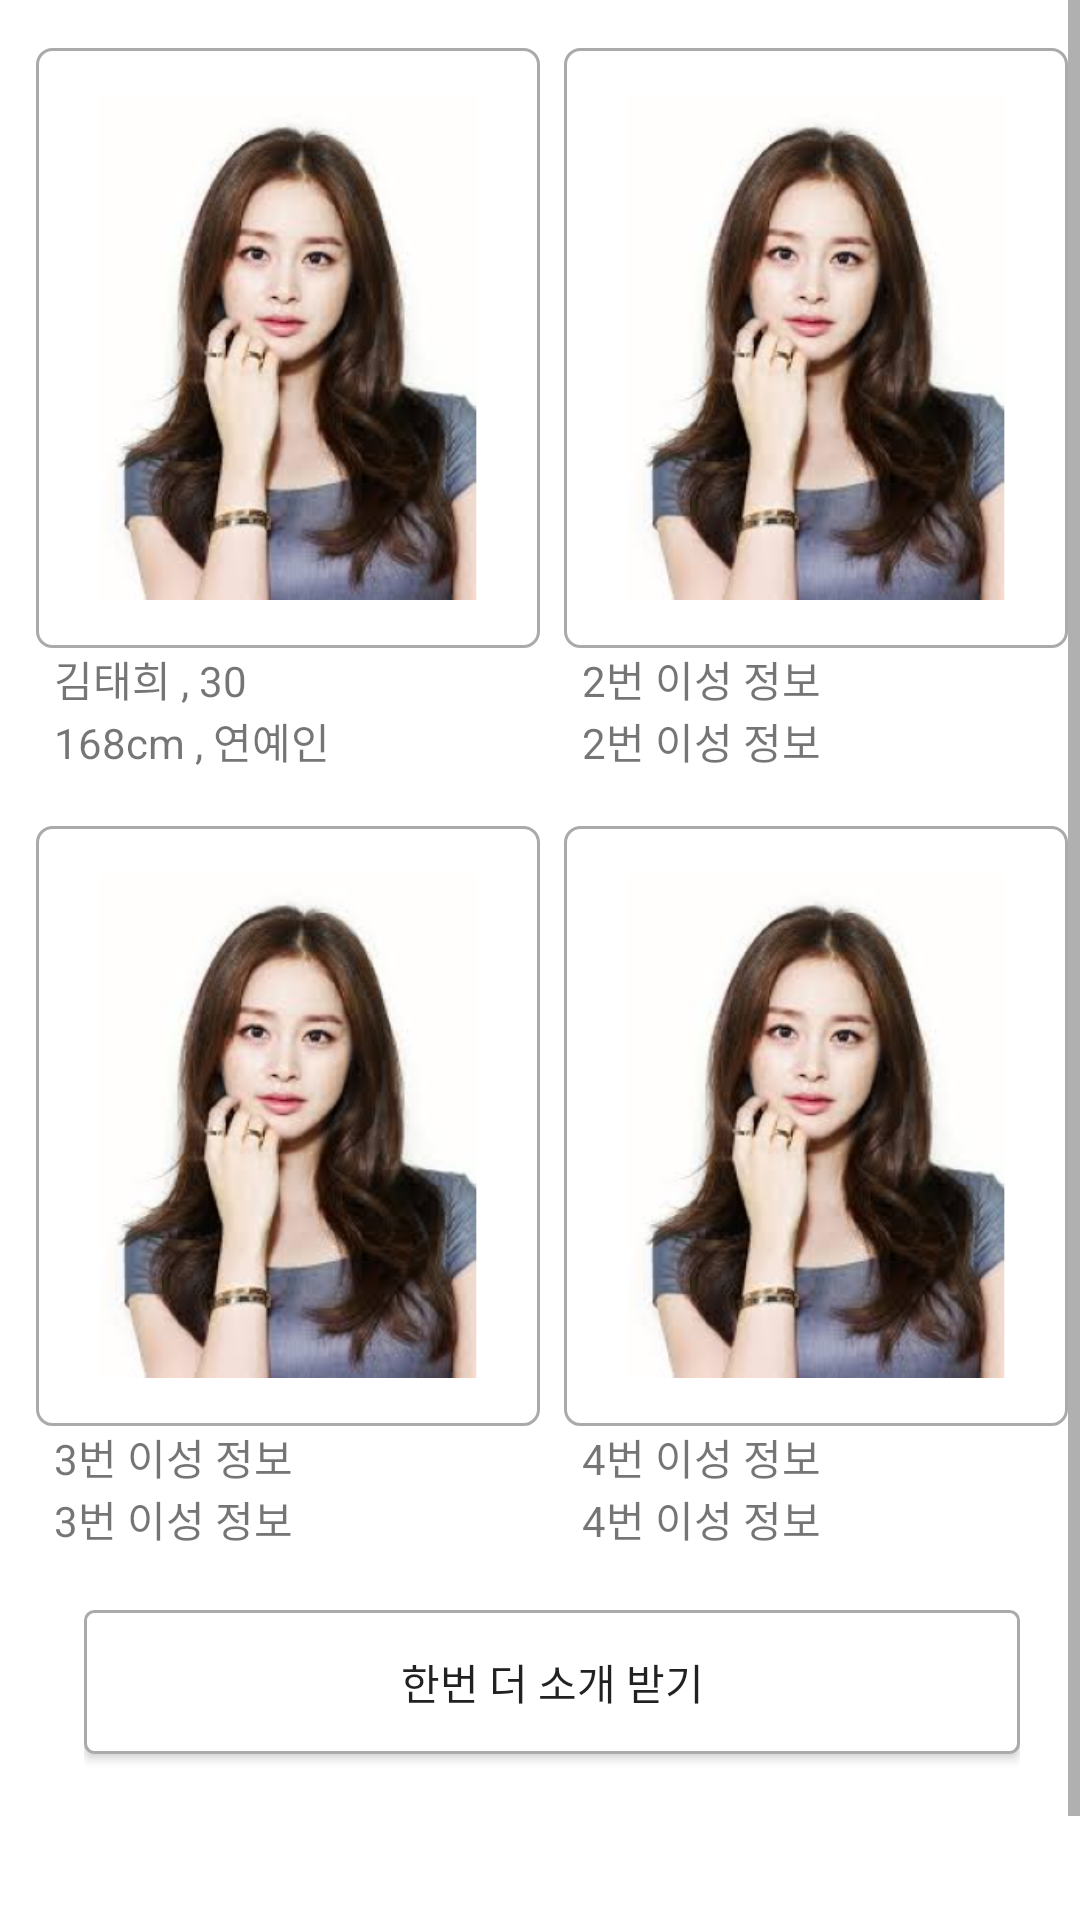

Layout XML and referenced resources for this Android screen:
<!-- AndroidManifest.xml: application theme AppTheme -->
<!-- res/layout/fragment_one_sub_one.xml -->
<?xml version="1.0" encoding="utf-8"?>
<ScrollView xmlns:android="http://schemas.android.com/apk/res/android"
    android:layout_width="match_parent"
    android:layout_height="match_parent"
    android:id="@+id/scrollView_sogaeting"
    xmlns:app="http://schemas.android.com/apk/res-auto"
    android:background="#FFF">


<LinearLayout
    android:layout_width="match_parent"
    android:layout_height="wrap_content"
    android:paddingLeft="8dp"
    android:paddingTop="8dp"
    android:gravity="center"
    android:orientation="vertical">


    <LinearLayout
        android:layout_width="match_parent"
        android:layout_height="wrap_content"
        android:orientation="horizontal">

        <LinearLayout
            android:layout_width="match_parent"
            android:layout_height="wrap_content"
            android:layout_weight="1"
            android:orientation="vertical">

            <ImageView
                android:layout_width="match_parent"
                android:layout_height="200dp"
                android:layout_marginLeft="4dp"
                android:layout_marginRight="4dp"
                android:layout_marginTop="8dp"
                android:layout_weight="1"
                android:background="@drawable/btn_daily_imageview"
                android:scaleType="fitCenter"
                android:src="@mipmap/testpic" />

            <TextView
                android:layout_width="match_parent"
                android:layout_height="wrap_content"
                android:layout_marginLeft="10dp"
                android:text="김태희 , 30" />
            <TextView
                android:layout_width="match_parent"
                android:layout_height="wrap_content"
                android:layout_marginLeft="10dp"
                android:text="168cm , 연예인" />

        </LinearLayout>

        <LinearLayout
            android:layout_width="match_parent"
            android:layout_height="wrap_content"
            android:layout_weight="1"
            android:orientation="vertical">

            <ImageView
                android:layout_width="match_parent"
                android:layout_height="200dp"
                android:layout_marginLeft="4dp"
                android:layout_marginRight="4dp"
                android:layout_marginTop="8dp"
                android:layout_weight="1"
                android:background="@drawable/btn_daily_imageview"
                android:scaleType="fitCenter"
                android:src="@mipmap/testpic" />

            <TextView
                android:layout_width="match_parent"
                android:layout_height="wrap_content"
                android:layout_marginLeft="10dp"
                android:text="2번 이성 정보" />
            <TextView
                android:layout_width="match_parent"
                android:layout_height="wrap_content"
                android:layout_marginLeft="10dp"
                android:text="2번 이성 정보" />

        </LinearLayout>

    </LinearLayout>


    <LinearLayout
        android:layout_marginTop="10dp"
        android:layout_width="match_parent"
        android:layout_height="wrap_content"
        android:orientation="horizontal">

        <LinearLayout
            android:layout_width="match_parent"
            android:layout_height="wrap_content"
            android:layout_weight="1"
            android:orientation="vertical">

            <ImageView
                android:layout_width="match_parent"
                android:layout_height="200dp"
                android:layout_marginLeft="4dp"
                android:layout_marginRight="4dp"
                android:layout_marginTop="8dp"
                android:layout_weight="1"
                android:background="@drawable/btn_daily_imageview"
                android:scaleType="fitCenter"
                android:src="@mipmap/testpic" />

            <TextView
                android:layout_width="match_parent"
                android:layout_height="wrap_content"
                android:layout_marginLeft="10dp"
                android:text="3번 이성 정보" />
            <TextView
                android:layout_width="match_parent"
                android:layout_height="wrap_content"
                android:layout_marginLeft="10dp"
                android:text="3번 이성 정보" />

        </LinearLayout>

        <LinearLayout
            android:layout_width="match_parent"
            android:layout_height="wrap_content"
            android:layout_weight="1"
            android:orientation="vertical">

            <ImageView
                android:layout_width="match_parent"
                android:layout_height="200dp"
                android:layout_marginLeft="4dp"
                android:layout_marginRight="4dp"
                android:layout_marginTop="8dp"
                android:layout_weight="1"
                android:background="@drawable/btn_daily_imageview"
                android:scaleType="fitCenter"
                android:src="@mipmap/testpic" />

            <TextView
                android:layout_width="match_parent"
                android:layout_height="wrap_content"
                android:layout_marginLeft="10dp"
                android:text="4번 이성 정보" />
            <TextView
                android:layout_width="match_parent"
                android:layout_height="wrap_content"
                android:layout_marginLeft="10dp"
                android:text="4번 이성 정보" />

        </LinearLayout>

    </LinearLayout>


    <LinearLayout
        android:layout_width="match_parent"
        android:layout_height="120dp"
        android:orientation="vertical"
        android:layout_margin="20dp"
        >

        <Button
            android:id="@+id/btn_onemore"
            android:layout_width="match_parent"
            android:layout_height="wrap_content"
            android:text="한번 더 소개 받기"
            android:background="@drawable/btn_sogaeting"/>


    </LinearLayout>




    
</LinearLayout>

</ScrollView>
<!-- resources referenced by this layout -->
<resources>
  <!-- drawable btn_daily_imageview (drawable) -->
  <?xml version="1.0" encoding="utf-8"?>
  <shape
      xmlns:android="http://schemas.android.com/apk/res/android"
      android:shape="rectangle">
  
      
      <solid android:color="@android:color/white"/>
  
      
      <stroke
          android:width="1dp"
          android:color="@android:color/darker_gray"/>
  
      <corners
          android:bottomLeftRadius="5dp"
          android:bottomRightRadius="5dp"
          android:topLeftRadius="5dp"
          android:topRightRadius="5dp"/>
  
  </shape>
  <!-- drawable btn_sogaeting (drawable-v24) -->
  <?xml version="1.0" encoding="utf-8"?>
  <selector xmlns:android="http://schemas.android.com/apk/res/android">
  
      <item android:state_pressed="true"
          android:drawable="@drawable/btn_sogaeting_selected"/>
      <item android:drawable="@drawable/btn_sogaeting_nonselected"/>
  </selector>
  <!-- mipmap testpic: png bitmap (mipmap-hdpi, 42438 bytes) -->
  <style name="AppTheme" parent="Theme.AppCompat.Light.DarkActionBar">
          
          <item name="colorPrimary">@color/colorPrimary</item>
          <item name="colorPrimaryDark">@color/colorPrimaryDark</item>
          <item name="colorAccent">@color/colorAccent</item>
          
          <item name="android:statusBarColor">@color/colorWhite</item>
          <item name="android:windowLightStatusBar">true</item>
      </style>
  <!-- drawable btn_sogaeting_selected (drawable-v24) -->
  <?xml version="1.0" encoding="utf-8"?>
  <shape
      xmlns:android="http://schemas.android.com/apk/res/android"
      android:shape="rectangle">
  
      
      <solid android:color="@color/colorTabBackground"/>
  
      
      <padding
          android:bottom="2dp"
          android:left="2dp"
          android:right="2dp"
          android:top="2dp"/>
  
      
      <stroke
          android:width="1dp"
          android:color="@android:color/darker_gray"/>
  
      <corners
          android:bottomLeftRadius="3dp"
          android:bottomRightRadius="3dp"
          android:topLeftRadius="3dp"
          android:topRightRadius="3dp"/>
  
  </shape>
  <!-- drawable btn_sogaeting_nonselected (drawable-v24) -->
  <?xml version="1.0" encoding="utf-8"?>
  <shape
      xmlns:android="http://schemas.android.com/apk/res/android"
      android:shape="rectangle">
  
      
      <solid android:color="@android:color/white"/>
  
      
      <padding
          android:bottom="2dp"
          android:left="2dp"
          android:right="2dp"
          android:top="2dp"/>
  
      
      <stroke
          android:width="1dp"
          android:color="@android:color/darker_gray"/>
  
      <corners
          android:bottomLeftRadius="3dp"
          android:bottomRightRadius="3dp"
          android:topLeftRadius="3dp"
          android:topRightRadius="3dp"/>
  
  </shape>
  <color name="colorPrimary">#3F51B5</color>
  <color name="colorPrimaryDark">#303F9F</color>
  <color name="colorAccent">#FF4081</color>
  <color name="colorWhite">#FFF</color>
  <color name="colorTabBackground">#FACAC0</color>
</resources>
